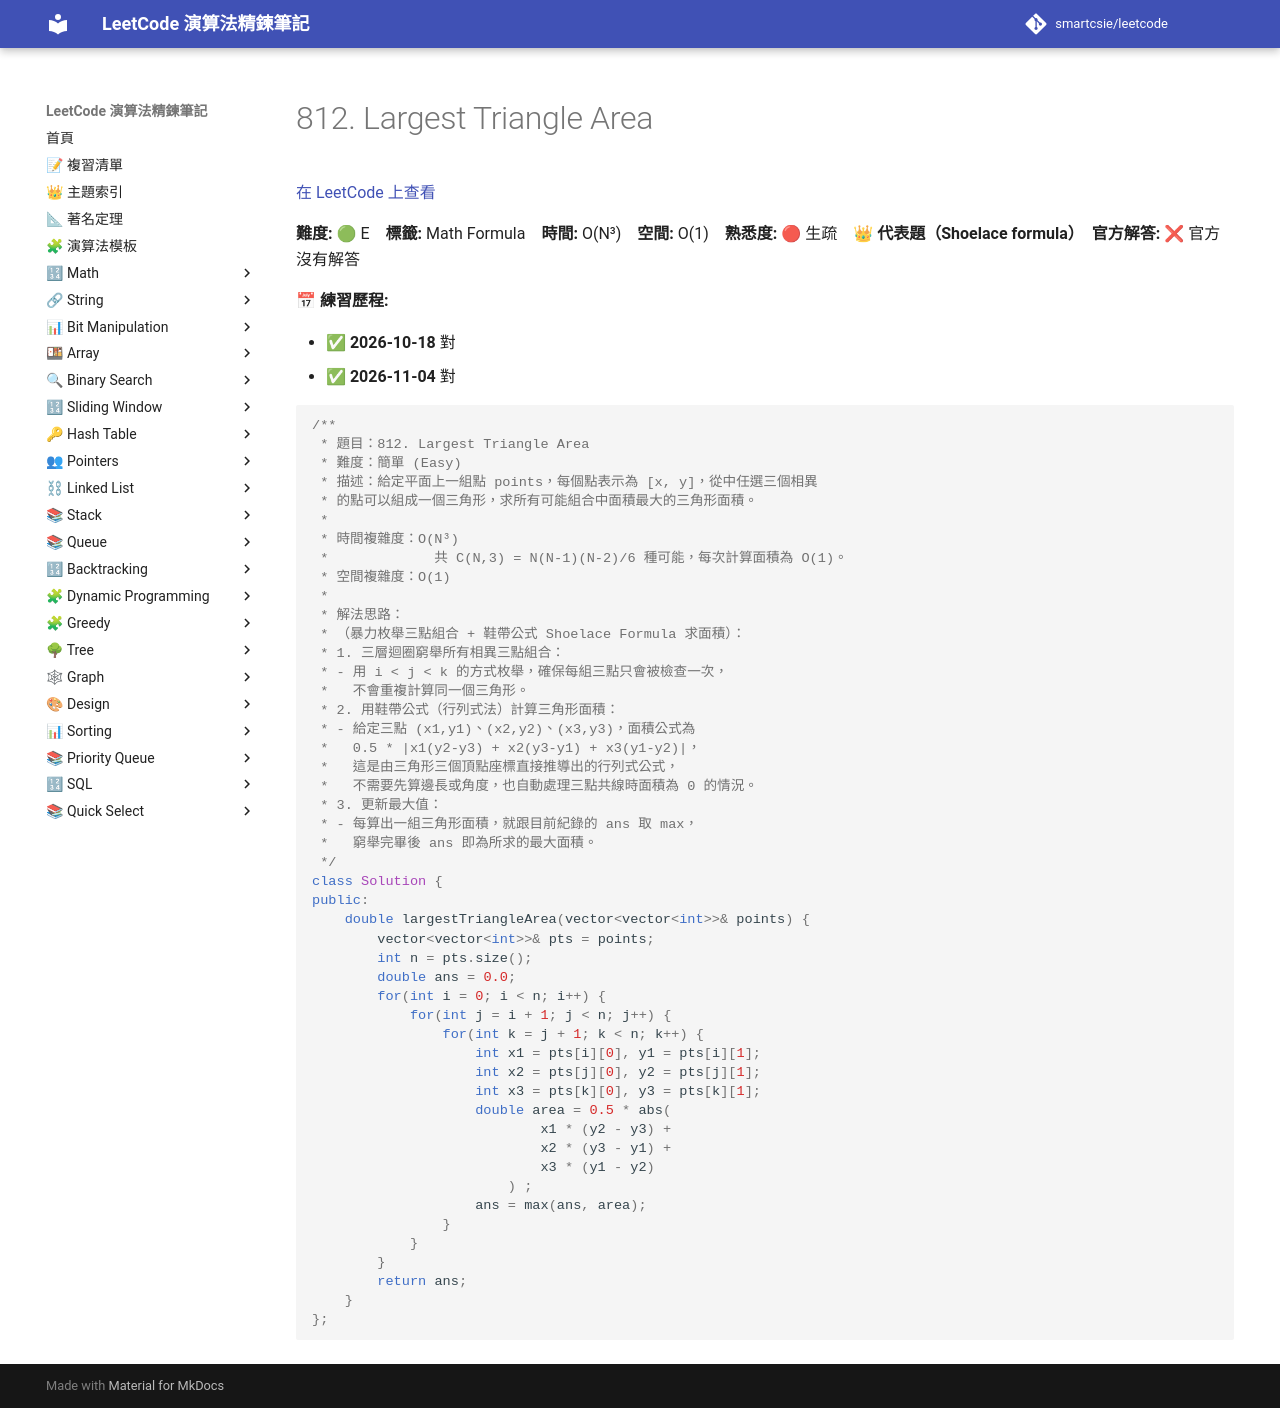

repository: smartcsie/leetcode · page: problems/0812/index.html · generator: mkdocs

# 812. Largest Triangle Area

[在 LeetCode 上查看](https://leetcode.com/problems/largest-triangle-area/)

**難度:** 🟢 E　**標籤:** Math Formula　**時間:** O(N³)　**空間:** O(1)　**熟悉度:** 🔴 生疏　👑 **代表題（Shoelace formula）**　**官方解答:** ❌ 官方沒有解答

**📅 練習歷程:**

- ✅ **2026-10-18** 對
- ✅ **2026-11-04** 對

```cpp
/**
 * 題目：812. Largest Triangle Area
 * 難度：簡單 (Easy)
 * 描述：給定平面上一組點 points，每個點表示為 [x, y]，從中任選三個相異
 * 的點可以組成一個三角形，求所有可能組合中面積最大的三角形面積。
 *
 * 時間複雜度：O(N³)
 *             共 C(N,3) = N(N-1)(N-2)/6 種可能，每次計算面積為 O(1)。
 * 空間複雜度：O(1)
 *
 * 解法思路：
 * （暴力枚舉三點組合 + 鞋帶公式 Shoelace Formula 求面積）：
 * 1. 三層迴圈窮舉所有相異三點組合：
 * - 用 i < j < k 的方式枚舉，確保每組三點只會被檢查一次，
 *   不會重複計算同一個三角形。
 * 2. 用鞋帶公式（行列式法）計算三角形面積：
 * - 給定三點 (x1,y1)、(x2,y2)、(x3,y3)，面積公式為
 *   0.5 * |x1(y2-y3) + x2(y3-y1) + x3(y1-y2)|，
 *   這是由三角形三個頂點座標直接推導出的行列式公式，
 *   不需要先算邊長或角度，也自動處理三點共線時面積為 0 的情況。
 * 3. 更新最大值：
 * - 每算出一組三角形面積，就跟目前紀錄的 ans 取 max，
 *   窮舉完畢後 ans 即為所求的最大面積。
 */
class Solution {
public:
    double largestTriangleArea(vector<vector<int>>& points) {
        vector<vector<int>>& pts = points;
        int n = pts.size();
        double ans = 0.0;
        for(int i = 0; i < n; i++) {
            for(int j = i + 1; j < n; j++) {
                for(int k = j + 1; k < n; k++) {
                    int x1 = pts[i][0], y1 = pts[i][1];
                    int x2 = pts[j][0], y2 = pts[j][1];
                    int x3 = pts[k][0], y3 = pts[k][1];
                    double area = 0.5 * abs(
                            x1 * (y2 - y3) +
                            x2 * (y3 - y1) +
                            x3 * (y1 - y2)
                        ) ;
                    ans = max(ans, area);
                }
            }
        }
        return ans;
    }
};
```
